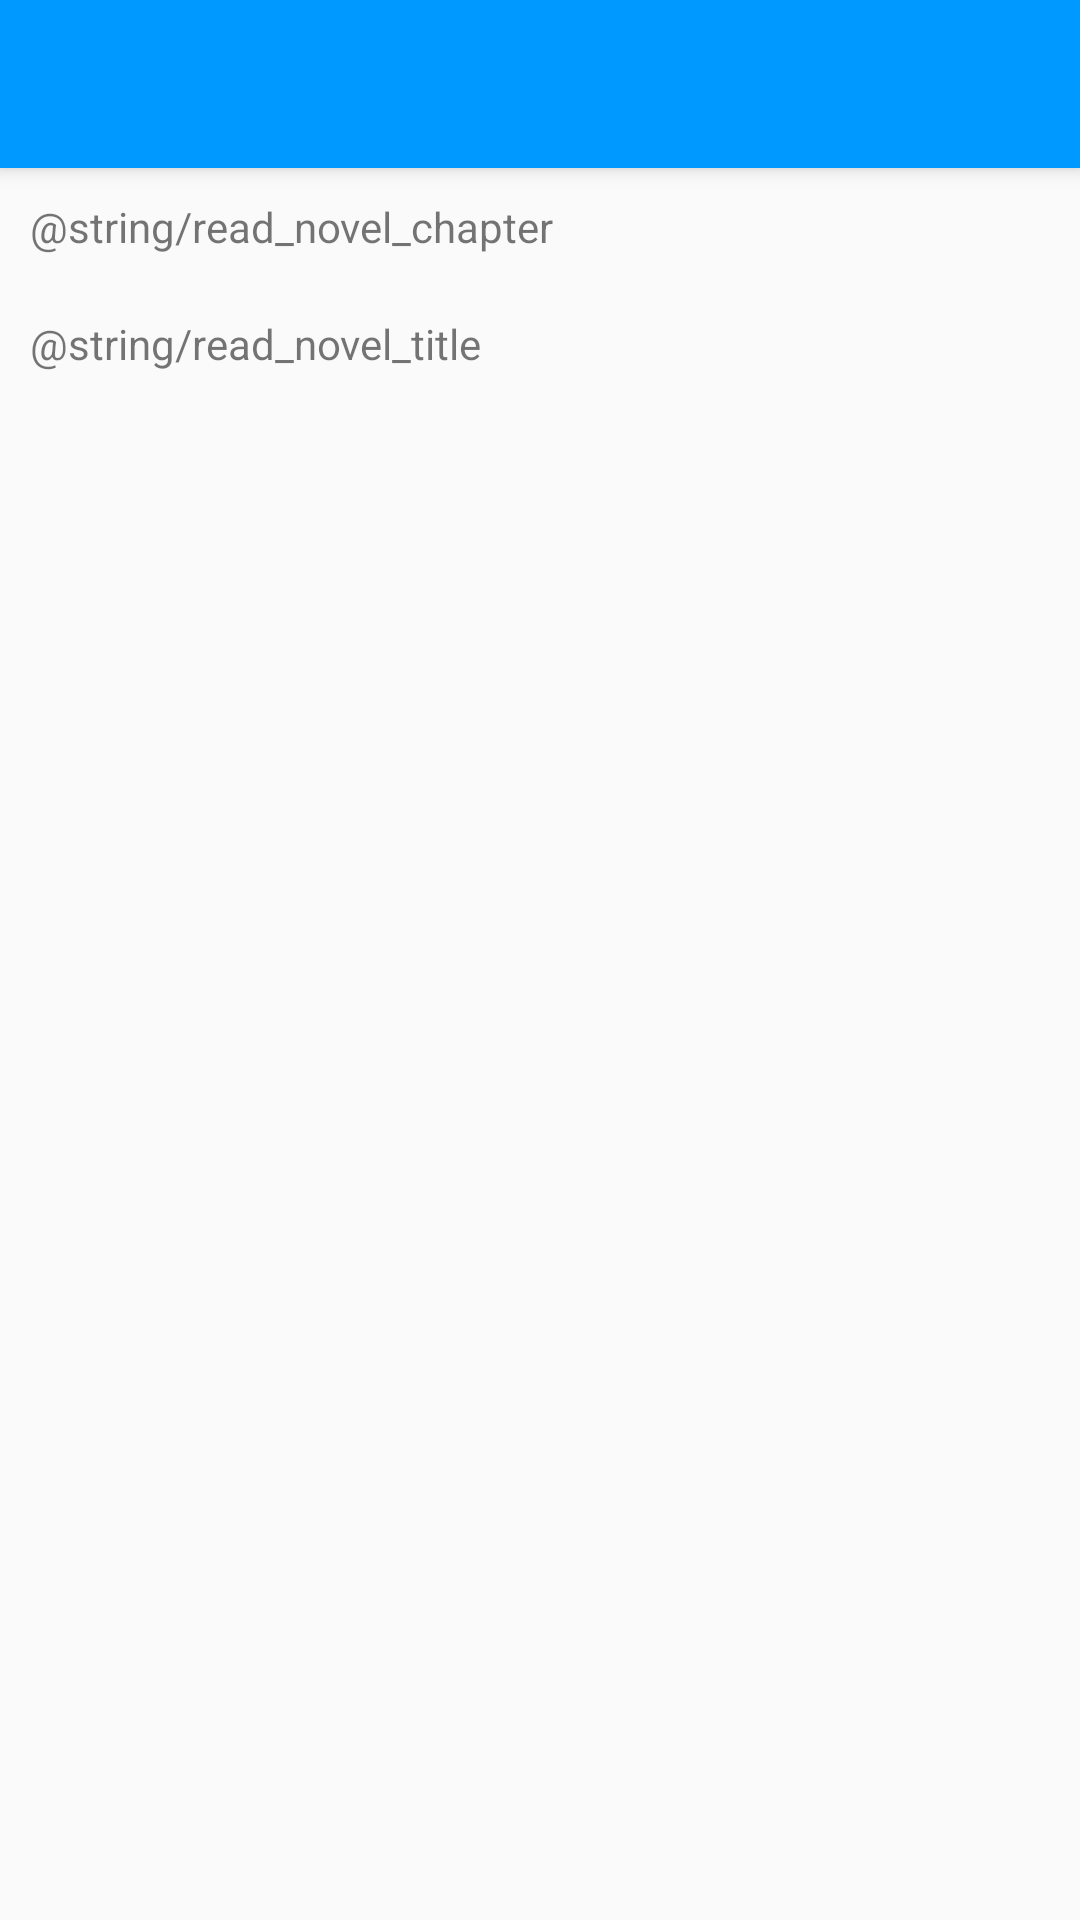

The Android layout XML behind this screen, and the referenced resources:
<!-- AndroidManifest.xml: activity theme ReadNovelActivityTheme -->
<!-- res/layout/activity_read_novel.xml -->
<?xml version="1.0" encoding="utf-8"?>
<android.support.design.widget.CoordinatorLayout
    xmlns:android="http://schemas.android.com/apk/res/android"
    xmlns:app="http://schemas.android.com/apk/res-auto"
    android:orientation="vertical"
    android:layout_width="match_parent"
    android:layout_height="match_parent">

    <android.support.design.widget.AppBarLayout
        android:layout_width="match_parent"
        android:layout_height="wrap_content">
        <android.support.v7.widget.Toolbar
            android:id="@+id/toolbar"
            android:layout_width="match_parent"
            android:layout_height="?attr/actionBarSize"
            android:background="?attr/colorPrimary"
            android:theme="@style/ThemeOverlay.AppCompat.Dark.ActionBar"
            app:popupTheme="@style/ThemeOverlay.AppCompat.Light"
            app:layout_scrollFlags="scroll|enterAlways|snap" />
    </android.support.design.widget.AppBarLayout>

        <LinearLayout
            android:layout_width="match_parent"
            android:layout_height="match_parent"
            android:orientation="vertical"
            android:layout_marginTop="?attr/actionBarSize">
            <LinearLayout
                android:layout_width="match_parent"
                android:layout_height="wrap_content"
                android:gravity="center"
                android:layout_margin="10dp"
                android:orientation="horizontal">
                <TextView
                    android:layout_width="wrap_content"
                    android:layout_height="wrap_content"
                    android:text="@string/read_novel_chapter"/>
                <TextView
                    android:layout_width="match_parent"
                    android:layout_height="wrap_content"
                    android:id="@+id/read_novel_chapter"
                    android:layout_marginLeft="5dp"/>
            </LinearLayout>

            <LinearLayout
                android:layout_width="match_parent"
                android:layout_height="wrap_content"
                android:gravity="center"
                android:layout_margin="10dp"
                android:orientation="horizontal">
                <TextView
                    android:layout_width="wrap_content"
                    android:layout_height="wrap_content"
                    android:text="@string/read_novel_title"/>
                <TextView
                    android:layout_width="match_parent"
                    android:layout_height="wrap_content"
                    android:id="@+id/read_novel_title"
                    android:layout_marginLeft="5dp"/>
            </LinearLayout>

            <TextView
                android:layout_width="match_parent"
                android:layout_height="match_parent"
                android:id="@+id/read_novel_content"
                android:layout_margin="10dp"/>

        </LinearLayout>

</android.support.design.widget.CoordinatorLayout>
<!-- resources referenced by this layout -->
<resources>
  <style name="ReadNovelActivityTheme" parent="AppTheme" />
  <style name="AppTheme" parent="Theme.AppCompat.Light.NoActionBar">
          
  
          <item name="colorPrimary">@color/colorPrimary</item>
          <item name="colorPrimaryDark">@color/colorPrimaryDark</item>
          <item name="colorAccent">@color/colorAccent</item>
  
      </style>
  <color name="colorPrimary">#0099FF</color>
  <color name="colorPrimaryDark">#999999</color>
  <color name="colorAccent">#FF4081</color>
</resources>
